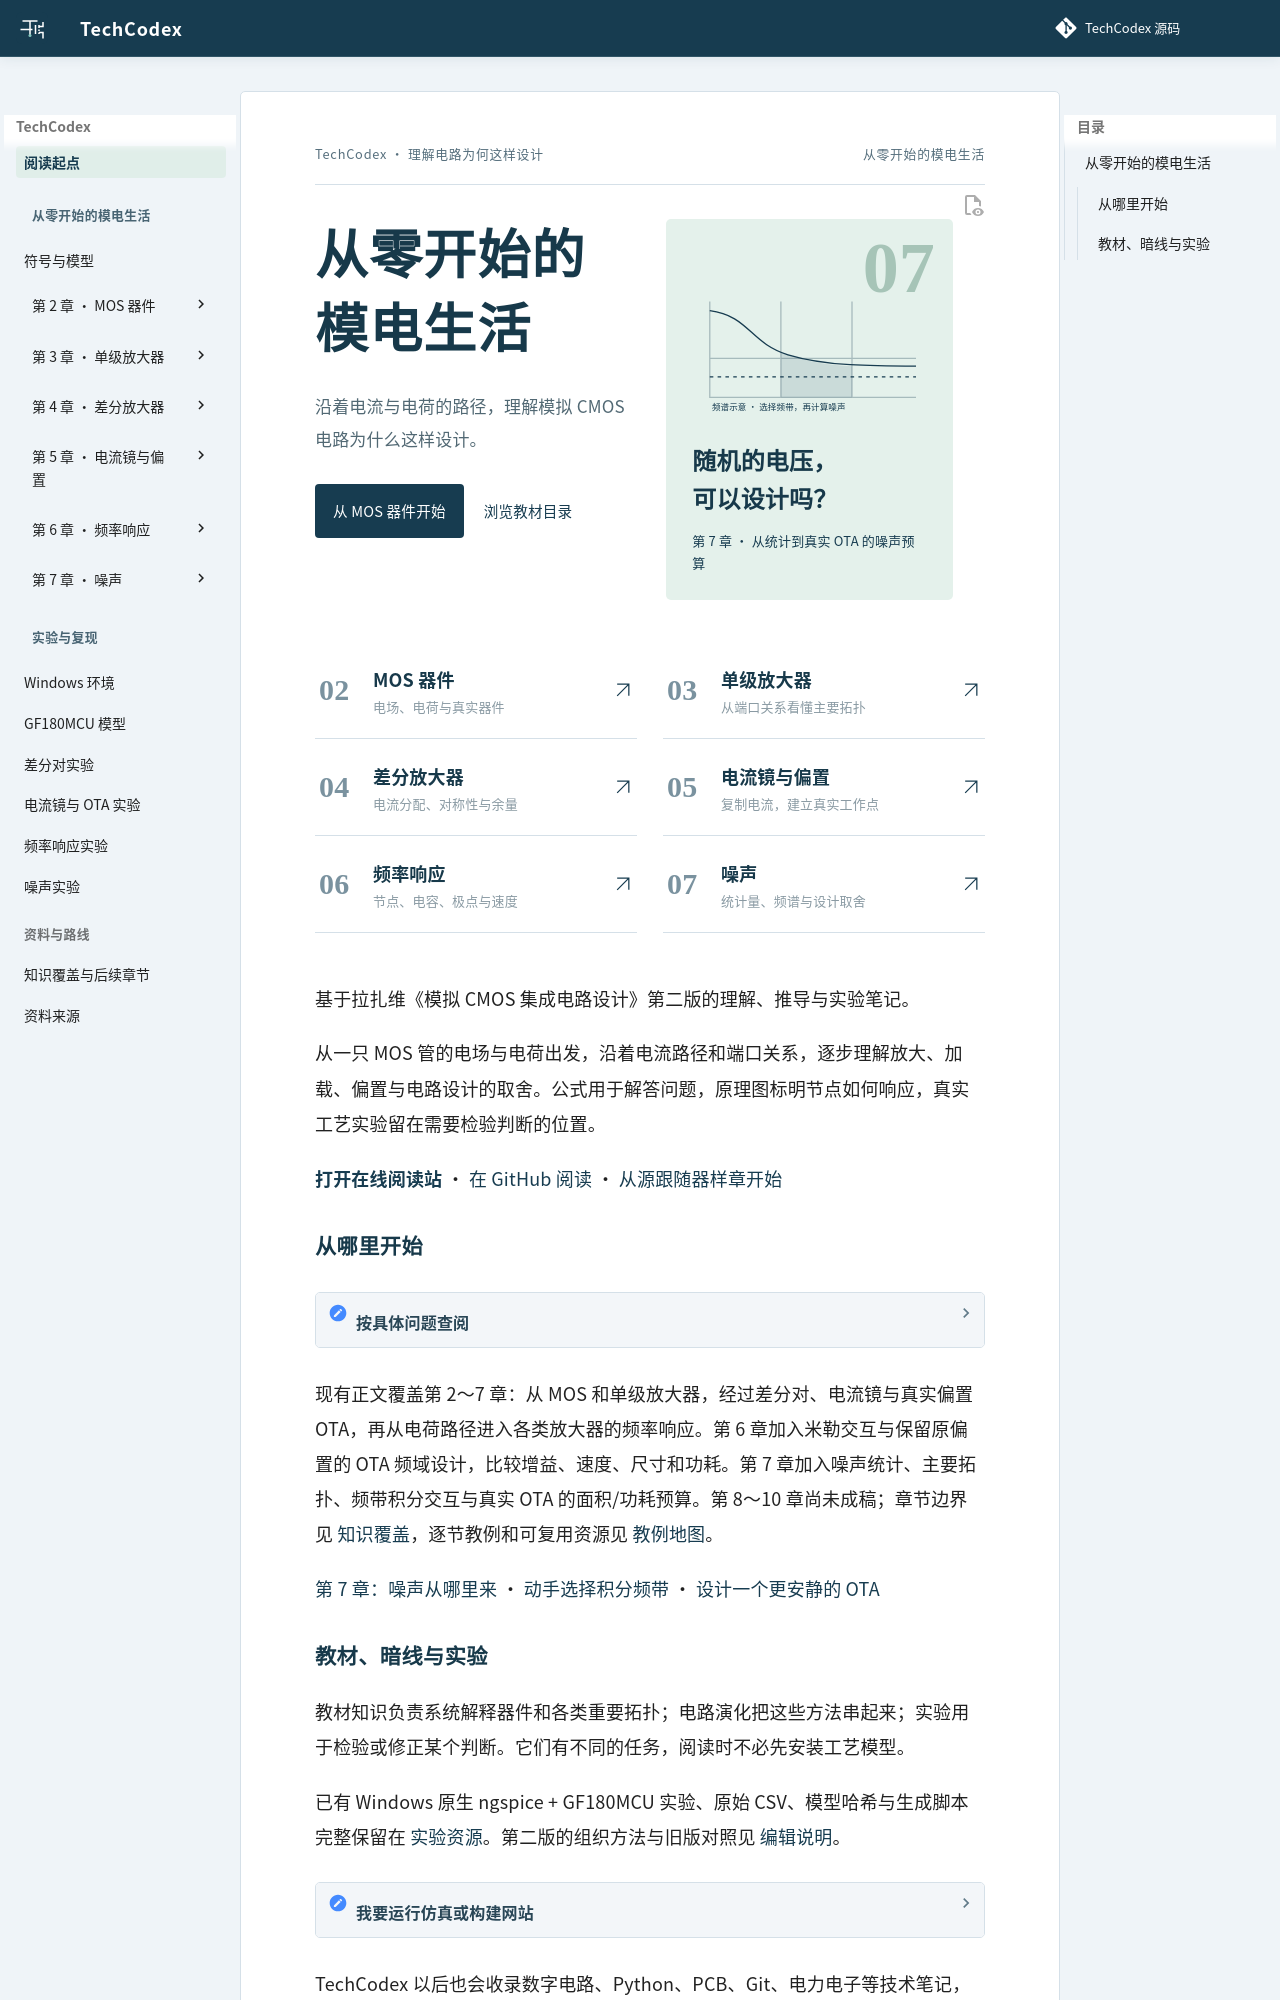

repository: Liuxd-1230/TechCodex · page: index.html · generator: mkdocs

# TechCodex

## 从零开始的模电生活

基于拉扎维《模拟 CMOS 集成电路设计》第二版的理解、推导与实验笔记。

从一只 MOS 管的电场与电荷出发，沿着电流路径和端口关系，逐步理解放大、加载、偏置与电路设计的取舍。公式用于解答问题，原理图标明节点如何响应，真实工艺实验留在需要检验判断的位置。

**[打开在线阅读站](https://liuxd-1230.github.io/TechCodex/)** · [在 GitHub 阅读](https://github.com/Liuxd-1230/TechCodex/blob/main/模拟/README.md) · [从源跟随器样章开始](模拟/03-单级放大器/03-源跟随器.md)

### 从哪里开始

| 你现在关心的问题 | 建议入口 |
|---|---|
| 栅极不导电，为什么能控制漏流？ | [第 2 章：电场、电荷与电流](模拟/02-MOS器件.md) |
| 小信号里哪些源要置零，哪些必须保留？ | [3.1 端口与分析方法](模拟/03-单级放大器/01-分析方法.md) |
| 不同负载怎样改变增益和摆幅？ | [3.2 共源级](模拟/03-共源级.md) |
| 增益不到一的电路为什么有用？ | [3.3 源跟随器样章](模拟/03-单级放大器/03-源跟随器.md) |
| 从源端输入为什么会同相放大？ | [3.4 共栅级](模拟/03-单级放大器/04-共栅级.md) |
| 多叠一只管，输出电阻为何能显著提高？ | [3.5 共源共栅](模拟/03-单级放大器/05-共源共栅.md) |
| 两个输入怎样争取同一股电流，又怎样拒绝共同变化？ | [第 4 章：差分放大器](模拟/04-差分放大器/README.md) |
| 怎样选择、设计和验证一份真正能用的偏置电流？ | [第 5 章：电流镜与偏置](模拟/05-电流镜与偏置/README.md) |
| 为什么有很高的直流增益，却跟不上快速变化？ | [第 6 章：频率响应](模拟/06-频率响应/README.md) |

现有正文覆盖第 2～7 章：从 MOS 和单级放大器，经过差分对、电流镜与真实偏置 OTA，再从电荷路径进入各类放大器的频率响应。第 6 章加入米勒交互与保留原偏置的 OTA 频域设计，比较增益、速度、尺寸和功耗。第 7 章加入噪声统计、主要拓扑、频带积分交互与真实 OTA 的面积/功耗预算。第 8～10 章尚未成稿；章节边界见 [知识覆盖](docs/知识覆盖.md)，逐节教例和可复用资源见 [教例地图](docs/教例地图.md)。

[第 7 章：噪声从哪里来](模拟/07-噪声/README.md) · [动手选择积分频带](模拟/07-噪声/05-带宽与积分.md) · [设计一个更安静的 OTA](模拟/07-噪声/06-噪声预算与设计.md)
